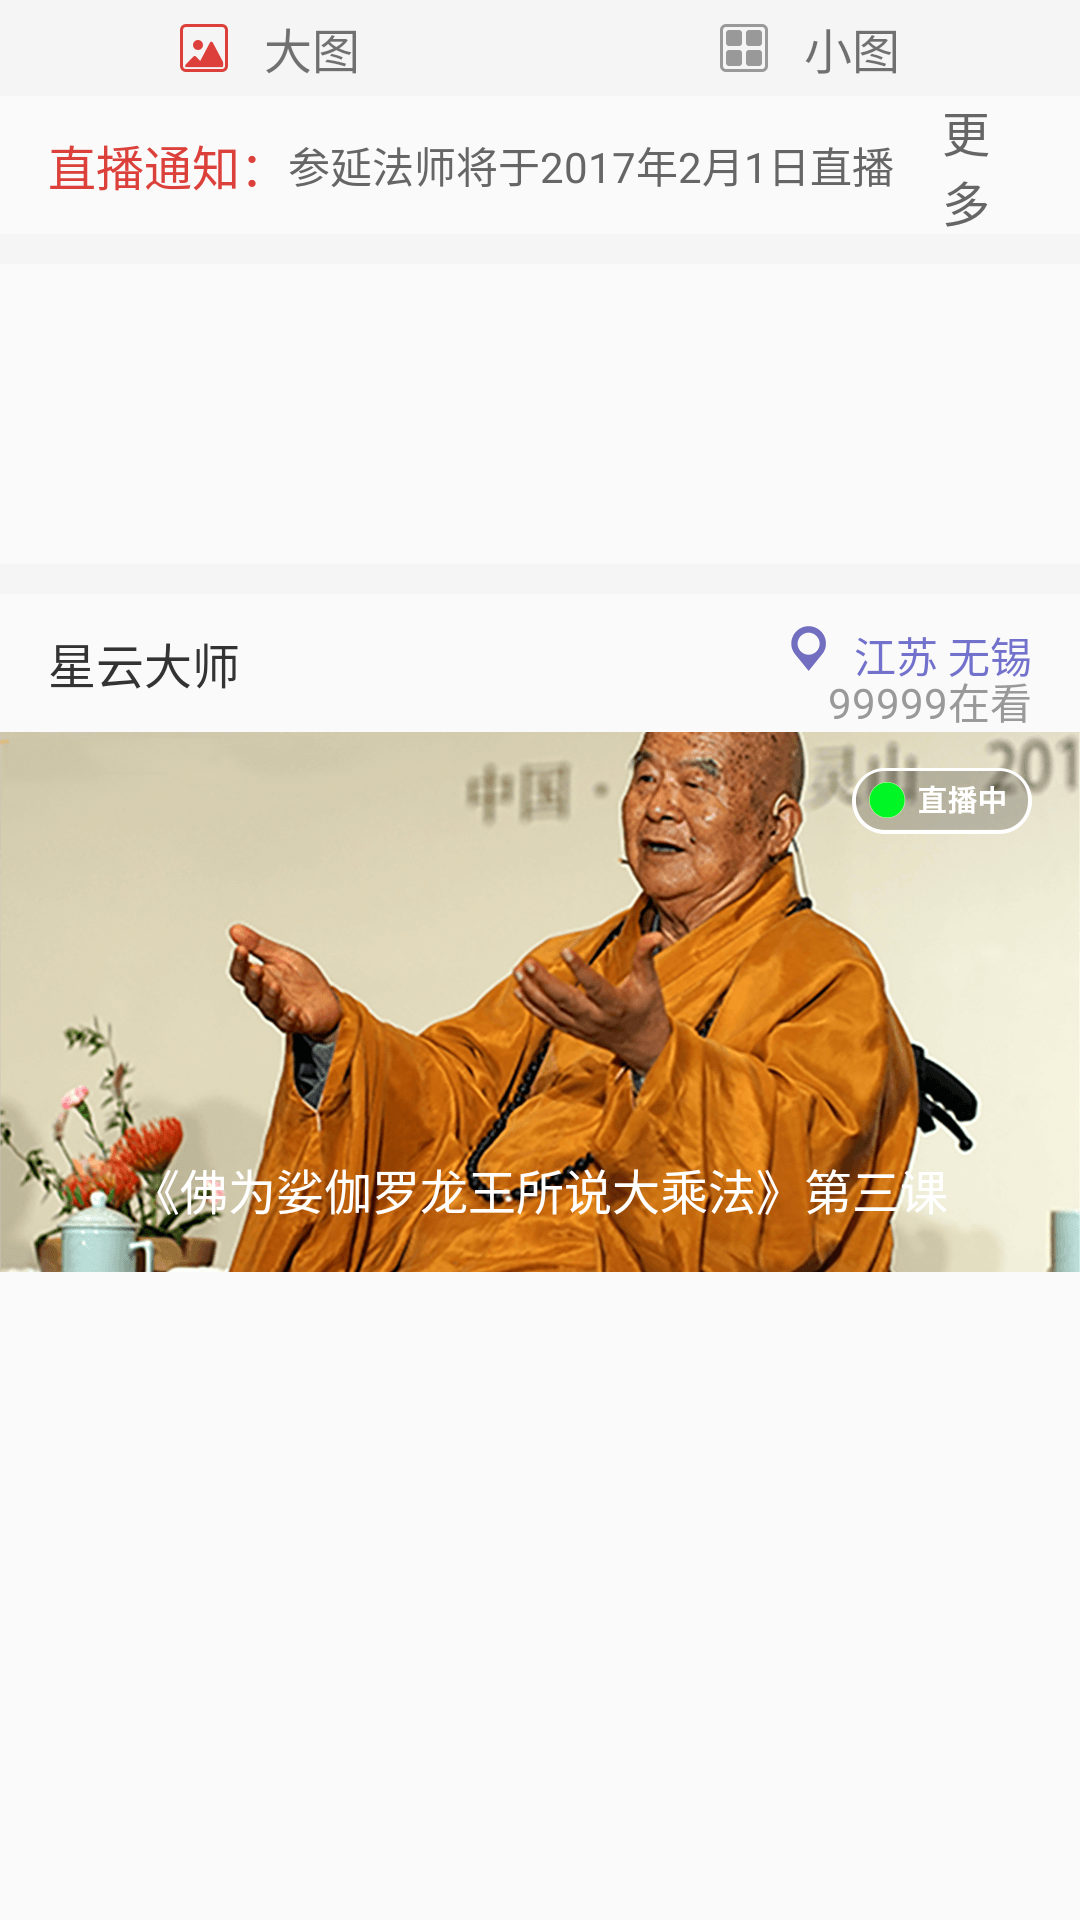

Android layout source for this screen:
<!-- AndroidManifest.xml: application theme AppTheme -->
<!-- res/layout/fragment_remen.xml -->
<?xml version="1.0" encoding="utf-8"?>
<android.support.v4.widget.NestedScrollView
    xmlns:android="http://schemas.android.com/apk/res/android"
    android:layout_width="match_parent"
    android:layout_height="match_parent">

    <LinearLayout
        android:orientation="vertical"
        android:layout_width="match_parent"
        android:layout_height="match_parent">
        <LinearLayout
            android:orientation="horizontal"
            android:background="#f5f5f5"
            android:layout_width="match_parent"
            android:layout_height="32dp">
            <LinearLayout
                android:gravity="center"
                android:layout_width="0dp"
                android:layout_weight="1"
                android:layout_height="match_parent">
                <ImageView
                    android:layout_marginRight="12dp"
                    android:src="@drawable/clickbig_icon"
                    android:layout_width="16dp"
                    android:layout_height="16dp" />
                <TextView
                    android:text="大图"
                    android:textSize="16sp"
                    android:layout_width="wrap_content"
                    android:layout_height="wrap_content" />
            </LinearLayout>
            <LinearLayout
                android:gravity="center"
                android:layout_width="0dp"
                android:layout_weight="1"
                android:layout_height="match_parent">
                <ImageView
                    android:layout_marginRight="12dp"
                    android:src="@drawable/small_icon"
                    android:layout_width="16dp"
                    android:layout_height="16dp" />
                <TextView
                    android:text="小图"
                    android:textSize="16sp"
                    android:layout_width="wrap_content"
                    android:layout_height="wrap_content" />
            </LinearLayout>
        </LinearLayout>
        <LinearLayout
            android:layout_width="match_parent"
            android:layout_height="46dp">
            <TextView
                android:layout_marginLeft="16dp"
                android:layout_gravity="center"
                android:text="直播通知："
                android:textSize="16sp"
                android:textColor="#dc403a"
                android:layout_width="wrap_content"
                android:layout_height="wrap_content" />
            <TextView
                android:paddingRight="16dp"
                android:ellipsize="marquee"
                android:singleLine="true"
                android:marqueeRepeatLimit="marquee_forever"
                android:layout_gravity="center"
                android:text="参延法师将于2017年2月1日直播"
                android:textSize="14sp"
                android:textColor="#666666"
                android:layout_width="wrap_content"
                android:layout_height="wrap_content" />
            <TextView
                android:layout_marginRight="16dp"
                android:layout_gravity="center"
                android:text="更多"
                android:textSize="16sp"
                android:textColor="#666666"
                android:layout_width="wrap_content"
                android:layout_height="wrap_content" />
        </LinearLayout>
        <LinearLayout
            android:background="#f5f5f5"
            android:layout_width="match_parent"
            android:layout_height="10dp" />
        <LinearLayout
            android:layout_width="match_parent"
            android:layout_height="100dp">
            <android.support.v7.widget.RecyclerView
                android:id="@+id/Recycle_main"
                android:layout_width="match_parent"
                android:layout_height="match_parent" />
        </LinearLayout>
        <LinearLayout
            android:background="#f5f5f5"
            android:layout_width="match_parent"
            android:layout_height="10dp" />
        <LinearLayout
            android:orientation="vertical"
            android:layout_width="match_parent"
            android:layout_height="226dp">
            <RelativeLayout
                android:layout_width="match_parent"
                android:layout_height="46dp">
                <TextView
                    android:text="星云大师"
                    android:textColor="#333333"
                    android:textSize="16sp"
                    android:gravity="center"
                    android:layout_marginLeft="16dp"
                    android:layout_width="wrap_content"
                    android:layout_height="match_parent" />
                <ImageView
                    android:layout_toLeftOf="@+id/remen_didian_textView"
                    android:layout_marginTop="10dp"
                    android:layout_marginRight="7dp"
                    android:src="@drawable/dingwei_icon"
                    android:layout_width="16dp"
                    android:layout_height="16dp" />
                <TextView
                    android:id="@+id/remen_didian_textView"
                    android:layout_marginTop="10dp"
                    android:layout_marginRight="16dp"
                    android:layout_alignParentRight="true"
                    android:text="江苏 无锡"
                    android:textColor="#7271cC"
                    android:layout_width="wrap_content"
                    android:layout_height="wrap_content" />
                <TextView
                    android:layout_marginTop="10dp"
                    android:layout_marginRight="16dp"
                    android:layout_alignParentBottom="true"
                    android:layout_alignParentRight="true"
                    android:textColor="#999999"
                    android:text="99999在看"
                    android:layout_width="wrap_content"
                    android:layout_height="wrap_content" />
            </RelativeLayout>
            <RelativeLayout
                android:layout_width="match_parent"
                android:layout_height="match_parent">
                <ImageView
                    android:src="@drawable/shipin_img"
                    android:scaleType="fitXY"
                    android:layout_width="match_parent"
                    android:layout_height="match_parent" />
                <ImageView
                    android:layout_alignParentRight="true"
                    android:layout_marginTop="12dp"
                    android:layout_marginRight="16dp"
                    android:src="@drawable/btn_img"
                    android:layout_width="60dp"
                    android:layout_height="22dp" />
                <TextView
                    android:gravity="center"
                    android:layout_marginBottom="16dp"
                    android:layout_alignParentBottom="true"
                    android:textSize="16sp"
                    android:textColor="#ffffff"
                    android:text="《佛为娑伽罗龙王所说大乘法》第三课"
                    android:layout_width="match_parent"
                    android:layout_height="wrap_content" />
            </RelativeLayout>
        </LinearLayout>
    </LinearLayout>

</android.support.v4.widget.NestedScrollView>
<!-- resources referenced by this layout -->
<resources>
  <!-- drawable btn_img: png bitmap (drawable, 2106 bytes) -->
  <!-- drawable clickbig_icon: png bitmap (drawable, 536 bytes) -->
  <!-- drawable dingwei_icon: png bitmap (drawable, 601 bytes) -->
  <!-- drawable shipin_img: png bitmap (drawable, 234829 bytes) -->
  <!-- drawable small_icon: png bitmap (drawable, 297 bytes) -->
  <style name="AppTheme" parent="Theme.AppCompat.Light.NoActionBar">
          
          <item name="colorPrimary">@color/colorPrimary</item>
          <item name="colorPrimaryDark">@color/colorPrimaryDark</item>
          <item name="colorAccent">@color/colorAccent</item>
      </style>
  <!-- not gathered from this repository: default colours our renderer supplied (Android Studio template values) -->
  <color name="colorPrimary">#FF6200EE</color>
  <color name="colorPrimaryDark">#FF3700B3</color>
  <color name="colorAccent">#FF03DAC5</color>
</resources>
